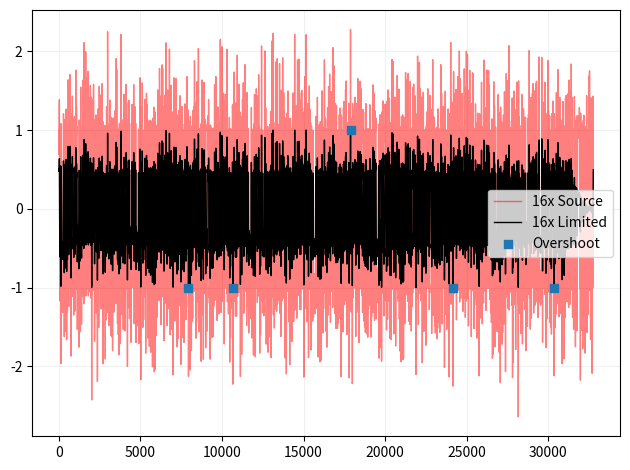

Python code for this plot:
import numpy as np
import matplotlib.pyplot as plt
import math
import scipy.linalg as linalg
import scipy.signal as signal
import json
from collections import deque

def peakHold(sig, holdTime):
    """
    sig: 入力信号。
    holdTime: ホールド時間。単位はサンプル数。
    """
    out = np.empty(len(sig))
    buffer = deque([0 for _ in range(holdTime)])
    hold = deque([])
    for i in range(len(sig)):
        x0 = sig[i]

        if len(hold) > 0:
            idx = len(hold) - 1
            while idx >= 0:
                if hold[idx] < x0:
                    hold.pop()
                else:
                    break
                idx -= 1

        hold.append(x0)

        buffer.append(x0)
        delayOut = buffer.popleft()

        if len(hold) > 0 and delayOut == hold[0]:
            hold.popleft()

        out[i] = hold[0] if len(hold) > 0 else 0

    return out

def applyCharacteristicCurve(amp, threshold):
    with np.errstate(divide='ignore', invalid='ignore'):
        return np.where(amp > threshold, threshold / amp, 1)

def getTriangleWindow(length):
    win = signal.get_window("bartlett", length)[::-1]
    win /= np.sum(win)
    return win

def applyLimiter(sig, absed, holdTime):
    hold = peakHold(absed, holdTime)
    gain = applyCharacteristicCurve(hold, 1.0)
    fir = getTriangleWindow(holdTime)
    smoothed = np.convolve(gain, fir)[holdTime - 1:]
    return sig * smoothed

def generateSignal(upRate, seed=None):
    rng = np.random.default_rng(seed)
    sig = 2.0 * rng.binomial(1, 0.5, length) - 1
    up = signal.resample(sig, upRate * len(sig))
    downAbs = np.max(np.abs(up).reshape((len(sig), upRate)), axis=1)
    return (sig, up, downAbs)

def testGenerateSignal():
    length = 16
    seed = 6871867313
    sig, up, downAbs = generateSignal(seed)

    plt.plot(np.abs(up))
    plt.plot(np.repeat(downAbs, 16))
    plt.grid()
    plt.show()

if __name__ == "__main__":
    length = 2048
    holdTime = 128
    upRate = 16
    seed = 6415456
    fix = 10**(-0.2 / 20)  # Safe guard gain. Not used for demonstration.

    sig, up, downAbs = generateSignal(upRate, seed)

    # This implementation skips pre-lowpass which applies to `sig` to reduce overshoots.

    limited = applyLimiter(sig, downAbs, holdTime)

    upLimited = signal.resample(limited, upRate * len(limited))
    peak = np.max(np.abs(upLimited))
    print(f"Peak [dB]: {20 * math.log10(peak)}")
    # upLimited *= fix  # Safe guard gain is disabled for demonstration.

    peakIndex = np.where(np.abs(upLimited) > 1)[0]
    plt.plot(up, lw=1, color="red", alpha=0.5, label="16x Source")
    plt.plot(upLimited, lw=1, color="black", label="16x Limited")
    plt.scatter(peakIndex, upLimited[peakIndex], marker="s", zorder=10, label="Overshoot")
    plt.legend(loc="center right")
    plt.grid(color="#f0f0f0")
    plt.tight_layout()
    plt.show()
